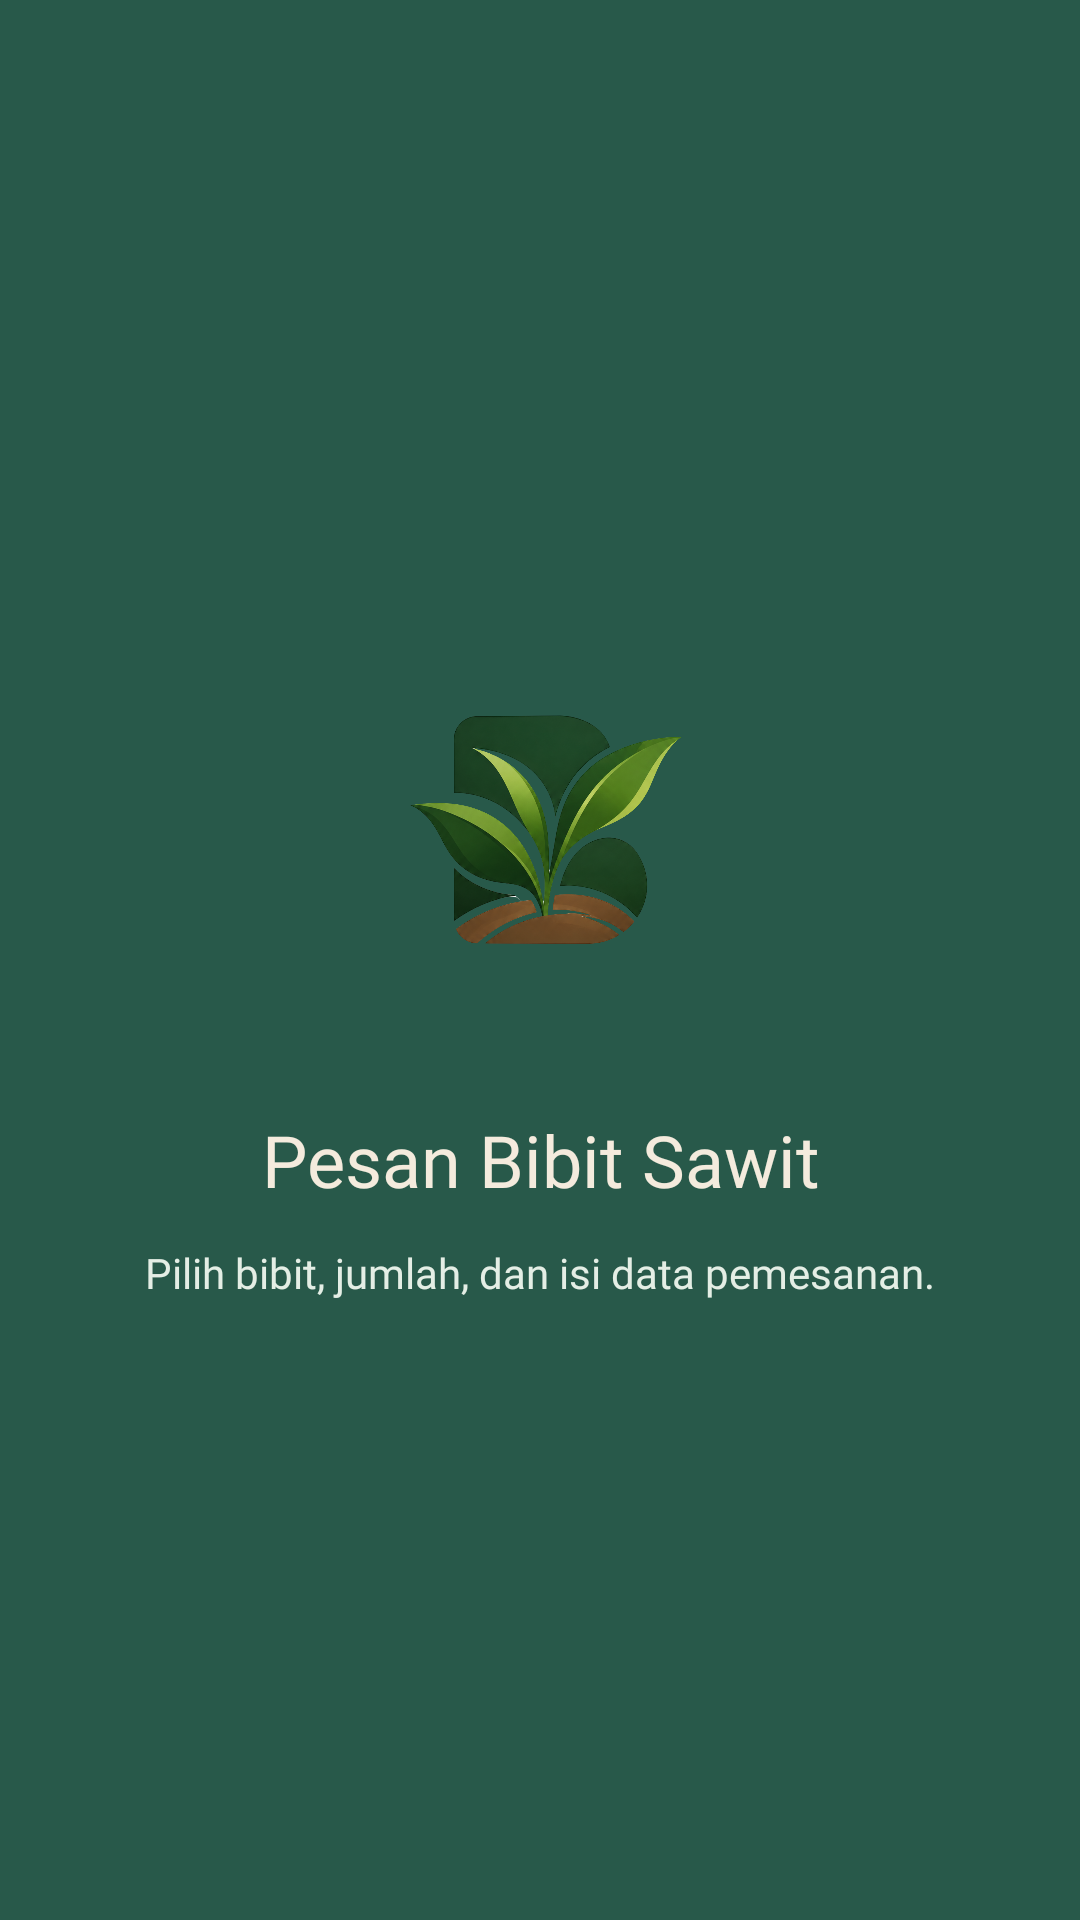

Produce the Android XML layout that renders to this screen, including the resource entries it uses.
<!-- AndroidManifest.xml: application theme Theme.ASFJets -->
<!-- res/layout/fragment_tutorial2.xml -->
<?xml version="1.0" encoding="utf-8"?>
<androidx.constraintlayout.widget.ConstraintLayout
    xmlns:android="http://schemas.android.com/apk/res/android"
    xmlns:app="http://schemas.android.com/apk/res-auto"
    xmlns:tools="http://schemas.android.com/tools"
    android:layout_width="match_parent"
    android:layout_height="match_parent"
    android:background="@color/primary_shade_1"
    android:padding="32dp"
    tools:context=".pesanan.tutorial.Tutorial2Fragment">

    <LinearLayout
        android:layout_width="0dp"
        android:layout_height="wrap_content"
        android:gravity="center"
        android:orientation="vertical"
        app:layout_constraintBottom_toBottomOf="parent"
        app:layout_constraintEnd_toEndOf="parent"
        app:layout_constraintStart_toStartOf="parent"
        app:layout_constraintTop_toTopOf="parent">

        <ImageView
            android:id="@+id/ivLogo"
            android:layout_width="140dp"
            android:layout_height="140dp"
            android:contentDescription="Logo Berkah Palma"
            android:src="@drawable/logo_icon_trans" />

        <TextView
            android:id="@+id/tvJudul"
            android:layout_width="match_parent"
            android:layout_height="wrap_content"
            android:layout_marginTop="24dp"
            android:fontFamily="@font/poppins_bold"
            android:gravity="center"
            android:text="Pesan Bibit Sawit"
            android:textColor="@color/warm_ivory"
            android:textSize="24sp" />

        <TextView
            android:id="@+id/tvDeskripsi"
            android:layout_width="match_parent"
            android:layout_height="wrap_content"
            android:layout_marginTop="12dp"
            android:fontFamily="@font/poppins_regular"
            android:gravity="center"
            android:text="Pilih bibit, jumlah, dan isi data pemesanan."
            android:textColor="@color/primary_shade_4"
            android:textSize="14sp" />
    </LinearLayout>

</androidx.constraintlayout.widget.ConstraintLayout>
<!-- resources referenced by this layout -->
<resources>
  <color name="primary_shade_1">#28594A</color>
  <color name="primary_shade_4">#E4EEE5</color>
  <color name="warm_ivory">#F4EBDD</color>
  <!-- drawable logo_icon_trans: png bitmap (drawable, 781253 bytes) -->
  <style name="Theme.ASFJets" parent="Base.Theme.ASFJets" />
  <style name="Base.Theme.ASFJets" parent="Theme.Material3.DayNight.NoActionBar">
          
          
      </style>
</resources>
